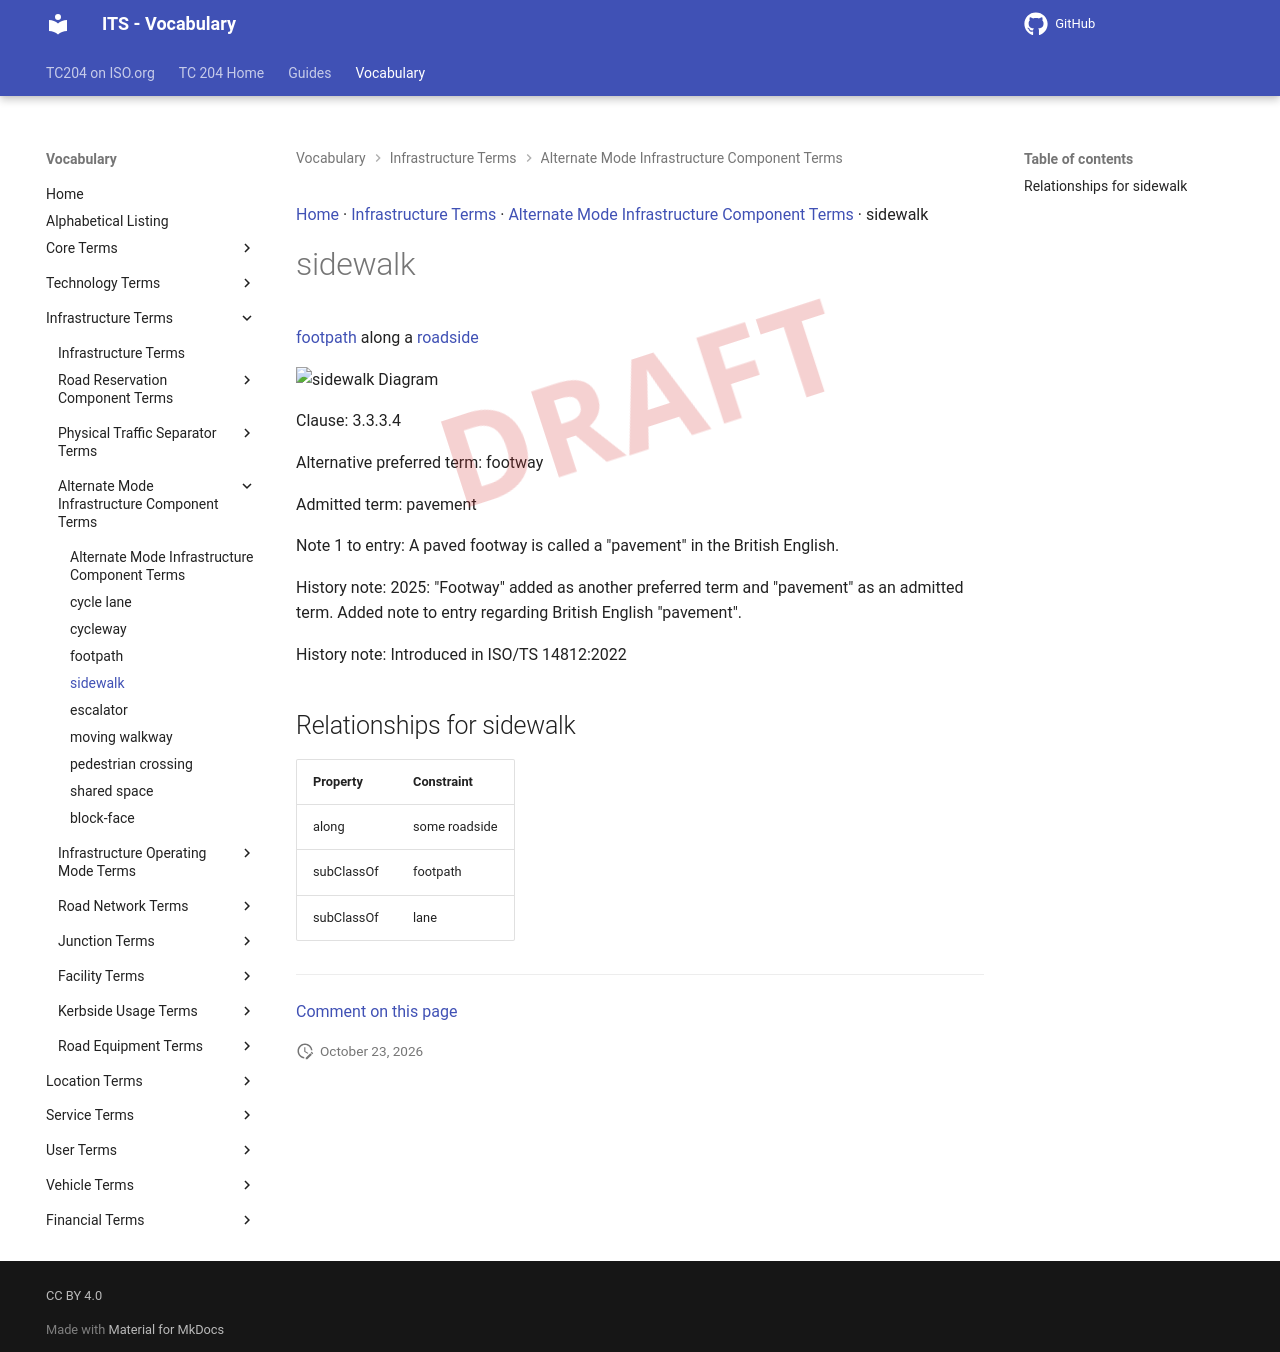

repository: ISO-TC204/iso14812 · page: v1.1.2-alpha.5/terms/sidewalk/index.html · generator: mkdocs

[Home](../index.md) · [Infrastructure Terms](groups/Infrastructure Terms.md) · [Alternate Mode Infrastructure Component Terms](patterns/Alternate Mode Infrastructure Component Terms.md) · sidewalk

# sidewalk

<div class="draft4-watermark" aria-hidden="true"></div>

[footpath](footpath.md) along a [roadside](roadside.md)

<object type="image/svg+xml" data="../../diagrams/sidewalk.dot.svg">
    <img alt="sidewalk Diagram" src="../../diagrams/sidewalk.dot.png" /> <!-- Fallback for non-SVG browsers -->
</object>

Clause: 3.3.3.4

Alternative preferred term: footway

Admitted term: pavement

Note 1 to entry: A paved footway is called a "pavement" in the British English.

History note: 2025: "Footway" added as another preferred term and "pavement" as an admitted term. Added note to entry regarding British English "pavement".

History note: Introduced in ISO/TS 14812:2022

## Relationships for sidewalk

| Property | Constraint |
| --- | --- |
| along | some roadside |
| subClassOf | footpath |
| subClassOf | lane |


---

[Comment on this page](https://github.com/ISO-TC204/iso14812/issues/new?template=page-feedback.yml&title=%5BPage+feedback%5D+sidewalk&page-title=sidewalk&page-path=terms%2Fsidewalk.md)
